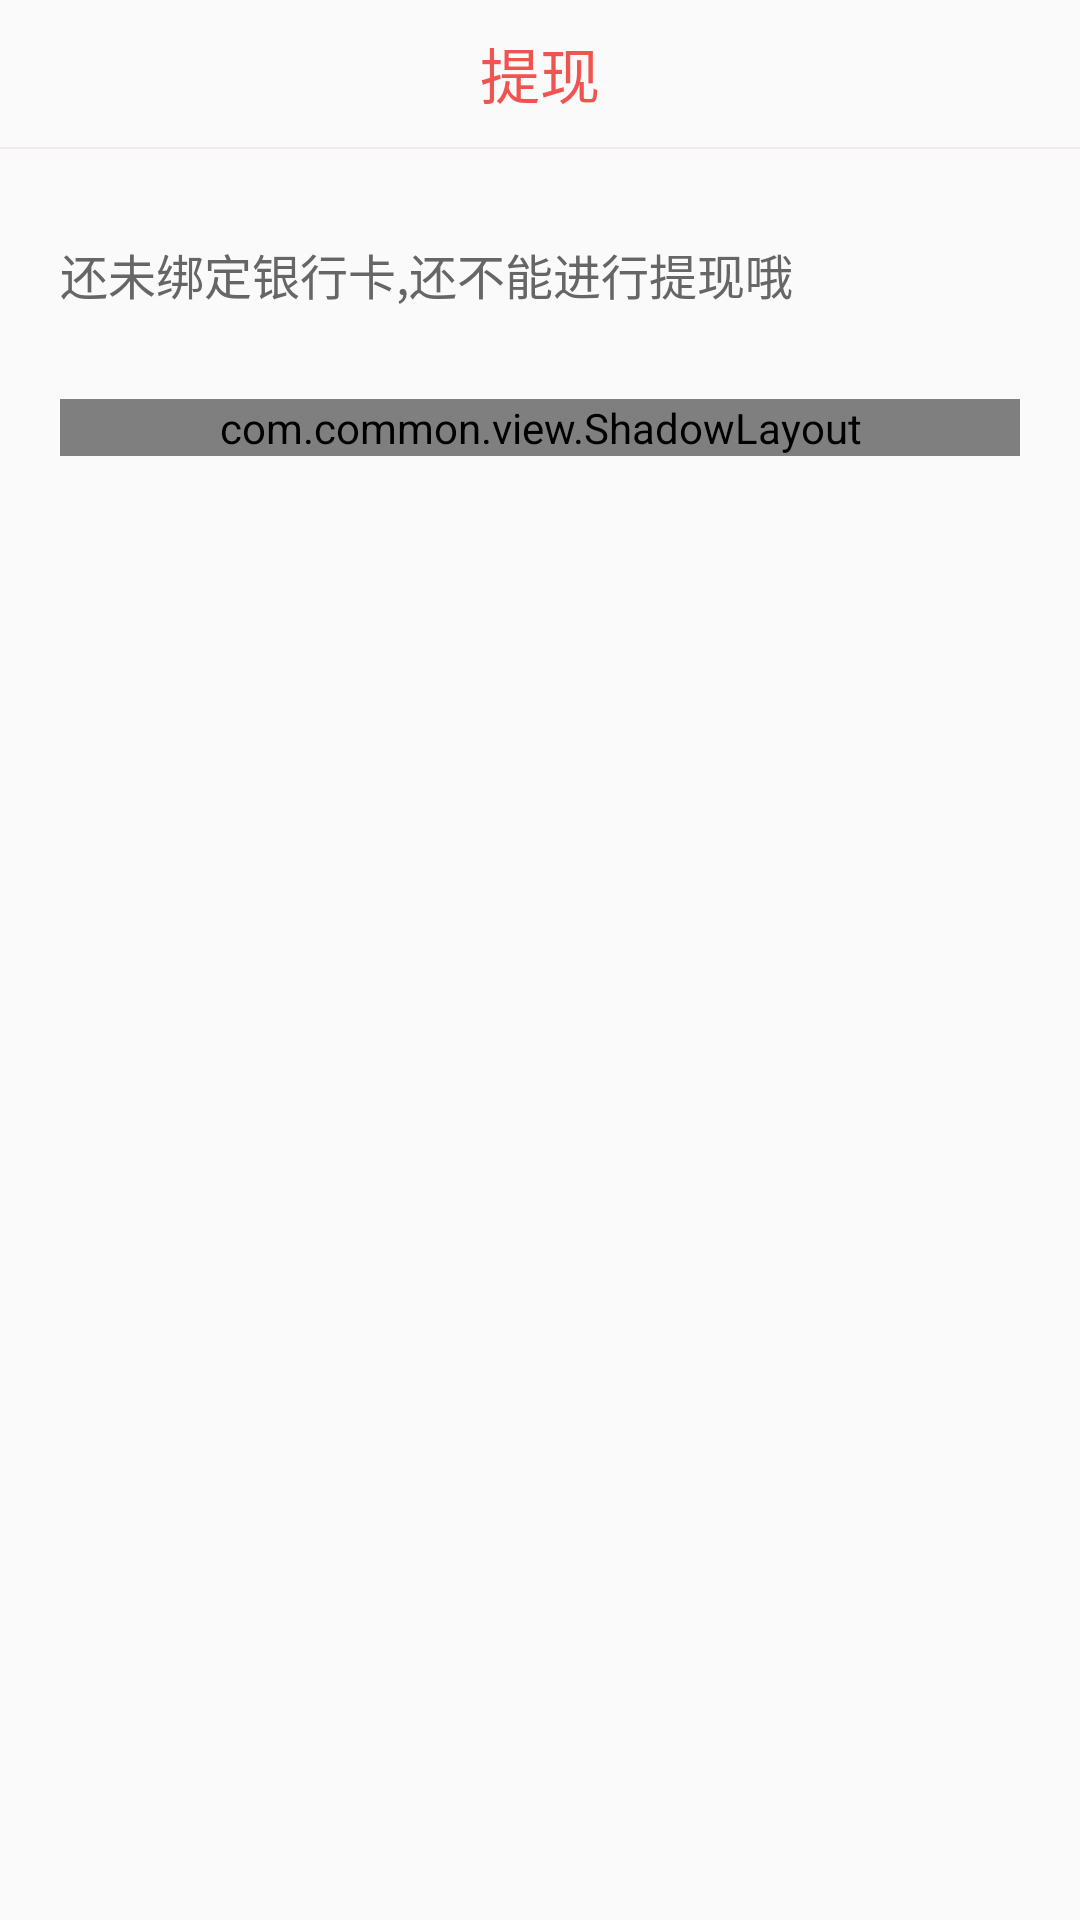

Write the Android layout XML for this screen, with the resource values it uses.
<!-- AndroidManifest.xml: application theme AppTheme -->
<!-- res/layout/dialog_normal_layout.xml -->
<?xml version="1.0" encoding="utf-8"?>
<LinearLayout xmlns:android="http://schemas.android.com/apk/res/android"
    xmlns:app="http://schemas.android.com/apk/res-auto"
    android:orientation="vertical"
    android:layout_width="match_parent"
    android:layout_height="match_parent"
    >
    <LinearLayout
        android:layout_width="match_parent"
        android:layout_height="wrap_content"
        android:orientation="vertical"
        android:background="@drawable/btn_white_storkeshape">
        <TextView
            android:id="@+id/tv_dialog_title"
            android:layout_width="match_parent"
            android:layout_height="49dp"
            android:text="提现"
            android:textColor="#f05450"
            android:textSize="20sp"
            android:gravity="center"
            />
        <ImageView
            android:layout_width="match_parent"
            android:layout_height="0.7dp"
            android:background="@color/line"/>
        <TextView
            android:id="@+id/tv_dialog_text"
            android:layout_width="match_parent"
            android:layout_height="wrap_content"
            android:paddingTop="30dp"
            android:paddingBottom="30dp"
            android:paddingLeft="20dp"
            android:paddingRight="20dp"
            android:textColor="#666666"
            android:textSize="16sp"
            android:text="还未绑定银行卡,还不能进行提现哦"/>

        <com.common.view.ShadowLayout
            android:layout_width="match_parent"
            android:layout_height="wrap_content"
            app:sl_shadowRadius="4dp"
            app:sl_shadowColor="#eef05450"
            app:sl_dy="2dp"
            android:layout_marginLeft="20dp"
            android:layout_marginRight="20dp"
            android:layout_marginBottom="30dp"
            app:sl_cornerRadius="4dp">
            <Button
                android:id="@+id/btn_ok"
                android:layout_width="match_parent"
                android:layout_height="wrap_content"
                android:background="@drawable/btn_red_background"
                android:padding="12dp"
                android:text="确认"
                android:textColor="@color/ob_color_white"
                android:textSize="16sp" />
        </com.common.view.ShadowLayout>
    </LinearLayout>

</LinearLayout>
<!-- resources referenced by this layout -->
<resources>
  <color name="line">#f0ebeb</color>
  <color name="ob_color_white">#FFFFFF</color>
  <!-- drawable btn_red_background (drawable) -->
  <?xml version="1.0" encoding="utf-8"?>
  <shape xmlns:android="http://schemas.android.com/apk/res/android">
      <gradient
          android:startColor="#E14d2e"
          android:endColor="#f05450"
          android:angle="270"
          />
      <corners android:radius="4dp" />
  </shape>
  <style name="AppTheme" parent="Theme.AppCompat.Light.DarkActionBar">
          
          <item name="colorPrimary">@color/colorPrimary</item>
          <item name="colorPrimaryDark">@color/colorPrimaryDark</item>
          <item name="colorAccent">@color/colorAccent</item>
      </style>
  <color name="colorPrimary">#3F51B5</color>
  <color name="colorPrimaryDark">#303F9F</color>
  <color name="colorAccent">#FF4081</color>
</resources>
